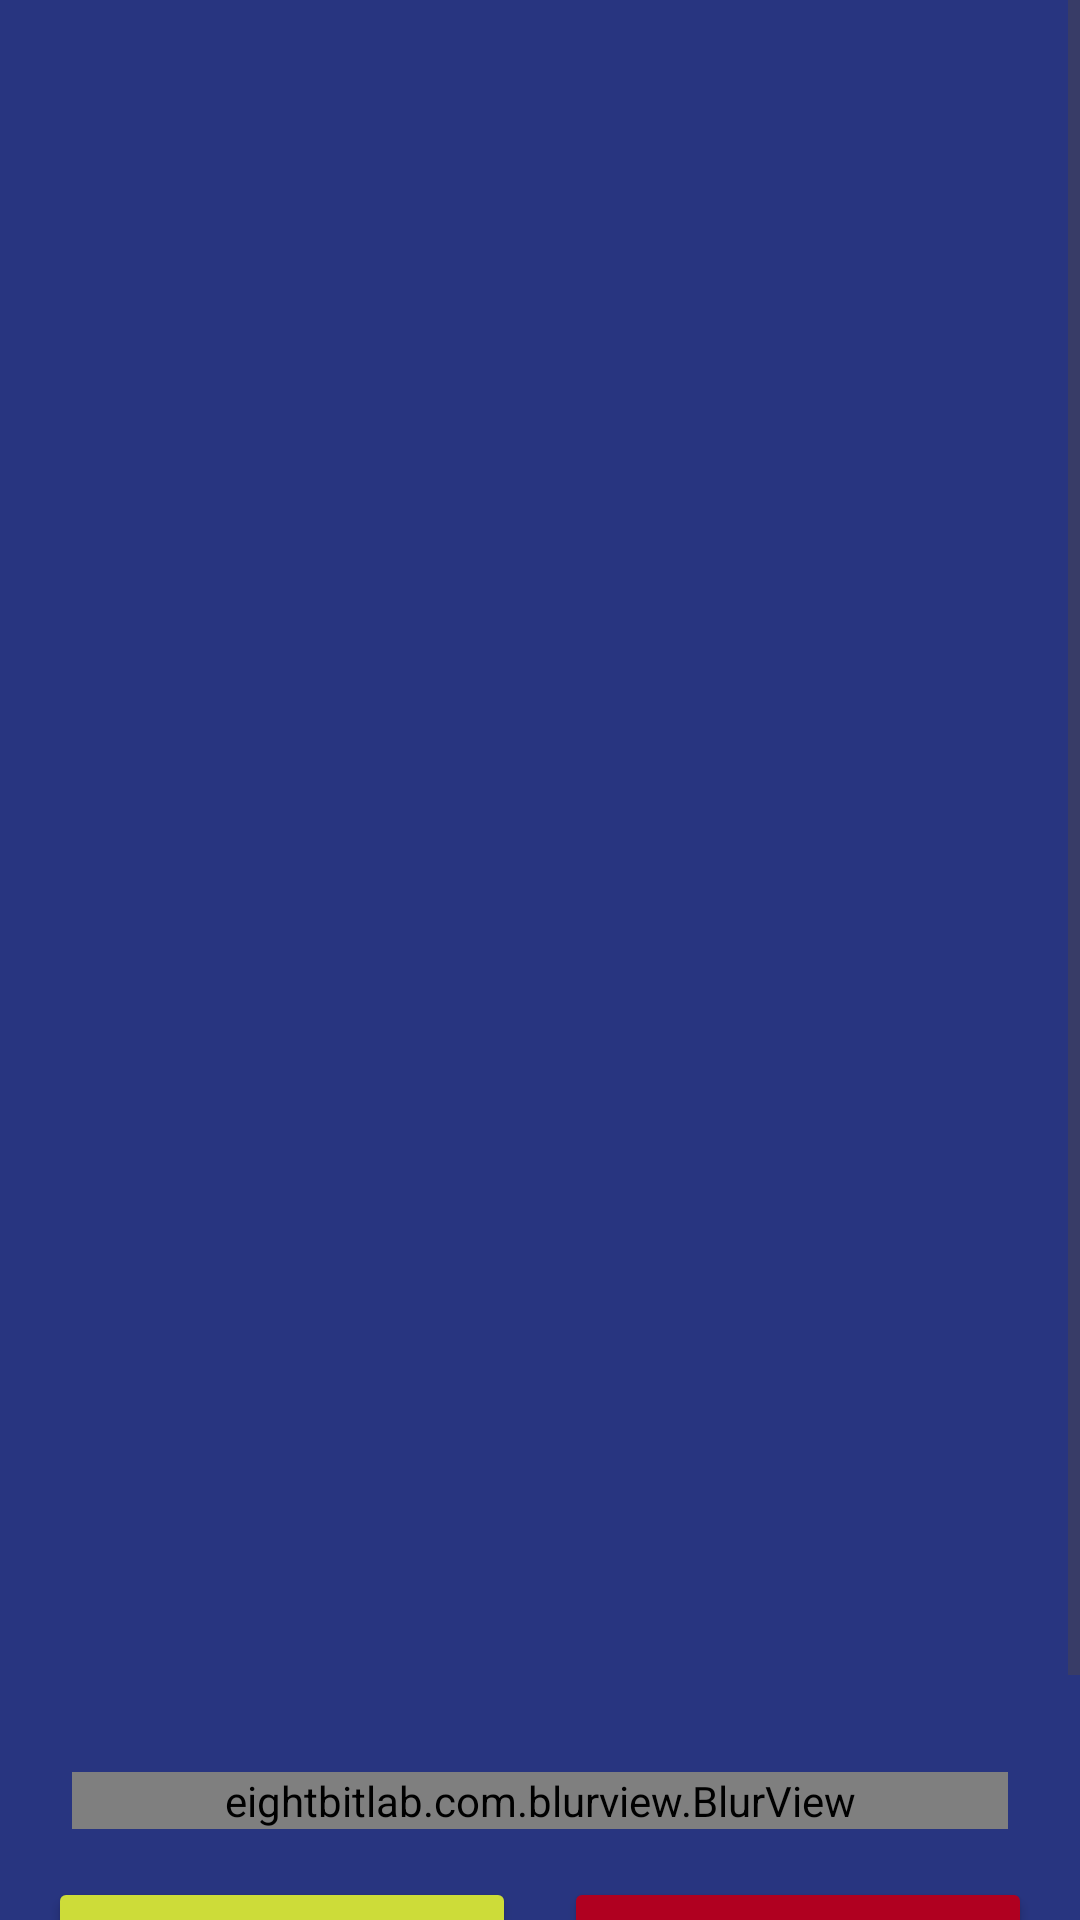

Layout XML and referenced resources for this Android screen:
<!-- AndroidManifest.xml: application theme Theme.EnsBerita -->
<!-- res/layout/activity_berita_detail.xml -->
<?xml version="1.0" encoding="utf-8"?>
<androidx.constraintlayout.widget.ConstraintLayout xmlns:android="http://schemas.android.com/apk/res/android"
    xmlns:app="http://schemas.android.com/apk/res-auto"
    xmlns:tools="http://schemas.android.com/tools"
    android:id="@+id/main"
    android:layout_width="match_parent"
    android:background="@color/black2"
    android:layout_height="match_parent"
    tools:context=".Activity.BeritaDetailActivity">

    <ScrollView
        android:layout_width="match_parent"
        app:layout_constraintStart_toStartOf="parent"
        app:layout_constraintTop_toTopOf="parent"
        app:layout_constraintEnd_toEndOf="parent"
        app:layout_constraintBottom_toBottomOf="parent"
        android:layout_height="match_parent">

        <androidx.constraintlayout.widget.ConstraintLayout
            android:layout_width="match_parent"
            android:layout_height="wrap_content"
            android:orientation="vertical" >

            <ImageView
                android:id="@+id/beritaPic"
                android:layout_width="0dp"
                android:layout_height="600dp"
                android:scaleType="centerCrop"
                app:layout_constraintEnd_toEndOf="parent"
                app:layout_constraintStart_toStartOf="parent"
                app:layout_constraintTop_toTopOf="parent"
                tools:srcCompat="@tools:sample/avatars" />

            <ImageView
                android:id="@+id/backBtn"
                android:layout_width="50dp"
                android:layout_height="50dp"
                android:layout_marginStart="16dp"
                android:layout_marginTop="48dp"
                app:layout_constraintStart_toStartOf="parent"
                app:layout_constraintTop_toTopOf="parent"
                app:srcCompat="@drawable/back_dark" />

            <eightbitlab.com.blurview.BlurView
                android:id="@+id/blurView"
                android:layout_width="match_parent"
                android:layout_height="wrap_content"
                android:layout_margin="24dp"
                android:layout_marginBottom="40dp"
                android:background="@drawable/blur_bg"
                app:blurOverlayColor="#90000000"
                app:layout_constraintBottom_toBottomOf="@+id/beritaPic"
                app:layout_constraintTop_toBottomOf="@id/beritaPic"
                tools:layout_editor_absoluteX="24dp">

                <LinearLayout
                    android:layout_width="match_parent"
                    android:layout_height="wrap_content"
                    android:orientation="vertical"
                    android:paddingStart="16dp"
                    android:paddingTop="16dp"
                    android:paddingEnd="16dp"
                    android:paddingBottom="32dp">

                    <LinearLayout
                        android:layout_width="match_parent"
                        android:layout_height="match_parent"
                        android:orientation="horizontal">

                        <TextView
                            android:id="@+id/titleTxt"
                            android:layout_width="wrap_content"
                            android:layout_height="wrap_content"
                            android:layout_marginEnd="16dp"
                            android:layout_weight="1"
                            android:text="title"
                            android:textColor="@color/white"
                            android:textSize="30sp"
                            android:textStyle="bold" />

                    </LinearLayout>

                    <androidx.recyclerview.widget.RecyclerView
                        android:id="@+id/categoryView"
                        android:layout_width="wrap_content"
                        android:layout_height="match_parent"
                        android:layout_gravity="center_horizontal"
                        android:paddingStart="8dp"
                        android:paddingEnd="8dp" />

                    <View
                        android:id="@+id/view"
                        android:layout_width="match_parent"
                        android:layout_height="2dp"
                        android:layout_marginTop="8dp"
                        android:layout_marginBottom="8dp"
                        android:background="@drawable/gradient_bg" />

                    <LinearLayout
                        android:layout_width="match_parent"
                        android:layout_height="match_parent"
                        android:orientation="horizontal">

                        <TextView
                            android:id="@+id/beritaTimeTxt"
                            android:layout_width="wrap_content"
                            android:layout_height="wrap_content"
                            android:layout_weight="1"
                            android:text="year"
                            android:textColor="@color/white" />

                        <TextView
                            android:id="@+id/imdbTxt"
                            android:layout_width="wrap_content"
                            android:layout_height="wrap_content"
                            android:text="IMDB"
                            android:textColor="@color/white" />
                    </LinearLayout>

                    <TextView
                        android:id="@+id/textView8"
                        android:layout_width="match_parent"
                        android:layout_height="wrap_content"
                        android:layout_marginTop="8dp"
                        android:text="Isi Berita"
                        android:textColor="@color/white"
                        android:textStyle="bold" />

                    <TextView
                        android:id="@+id/beritaSummeryTxt"
                        android:layout_width="match_parent"
                        android:layout_height="wrap_content"
                        android:text="test"
                        android:textColor="@color/white" />


                </LinearLayout>
            </eightbitlab.com.blurview.BlurView>

            
            <LinearLayout
                android:id="@+id/buttonLayout"
                android:layout_width="match_parent"
                android:layout_height="wrap_content"
                android:orientation="horizontal"
                android:gravity="center"
                android:paddingStart="16dp"
                android:paddingEnd="16dp"
                android:layout_marginTop="16dp"
                android:layout_marginBottom="60dp"
                app:layout_constraintTop_toBottomOf="@id/blurView"
                app:layout_constraintBottom_toBottomOf="parent"
                app:layout_constraintStart_toStartOf="parent"
                app:layout_constraintEnd_toEndOf="parent">

                <Button
                    android:id="@+id/btnEdit"
                    android:layout_width="0dp"
                    android:layout_height="wrap_content"
                    android:layout_weight="1"
                    android:text="Edit"
                    android:backgroundTint="#CDDC39"
                    android:textColor="@color/white"
                    android:layout_marginEnd="8dp" />

                <Button
                    android:id="@+id/btnHapus"
                    android:layout_width="0dp"
                    android:layout_height="wrap_content"
                    android:layout_weight="1"
                    android:text="Hapus"
                    android:backgroundTint="@color/design_default_color_error"
                    android:textColor="@color/white"
                    android:layout_marginStart="8dp" />
            </LinearLayout>



        </androidx.constraintlayout.widget.ConstraintLayout>
    </ScrollView>

</androidx.constraintlayout.widget.ConstraintLayout>
<!-- resources referenced by this layout -->
<resources>
  <color name="black2">#283580</color>
  <color name="white">#FFFFFFFF</color>
  <!-- drawable gradient_bg (drawable) -->
  <?xml version="1.0" encoding="utf-8"?>
  <selector xmlns:android="http://schemas.android.com/apk/res/android">
    <item>
        <shape android:shape="rectangle">
            <gradient android:startColor="#00ffffff" android:centerColor="#90ffffff" android:endColor="#00ffffff"/>
        </shape>
    </item>
  </selector>
  <style name="Theme.EnsBerita" parent="Base.Theme.EnsBerita" />
  <style name="Base.Theme.EnsBerita" parent="Theme.Material3.DayNight.NoActionBar">
          
          
      </style>
</resources>
